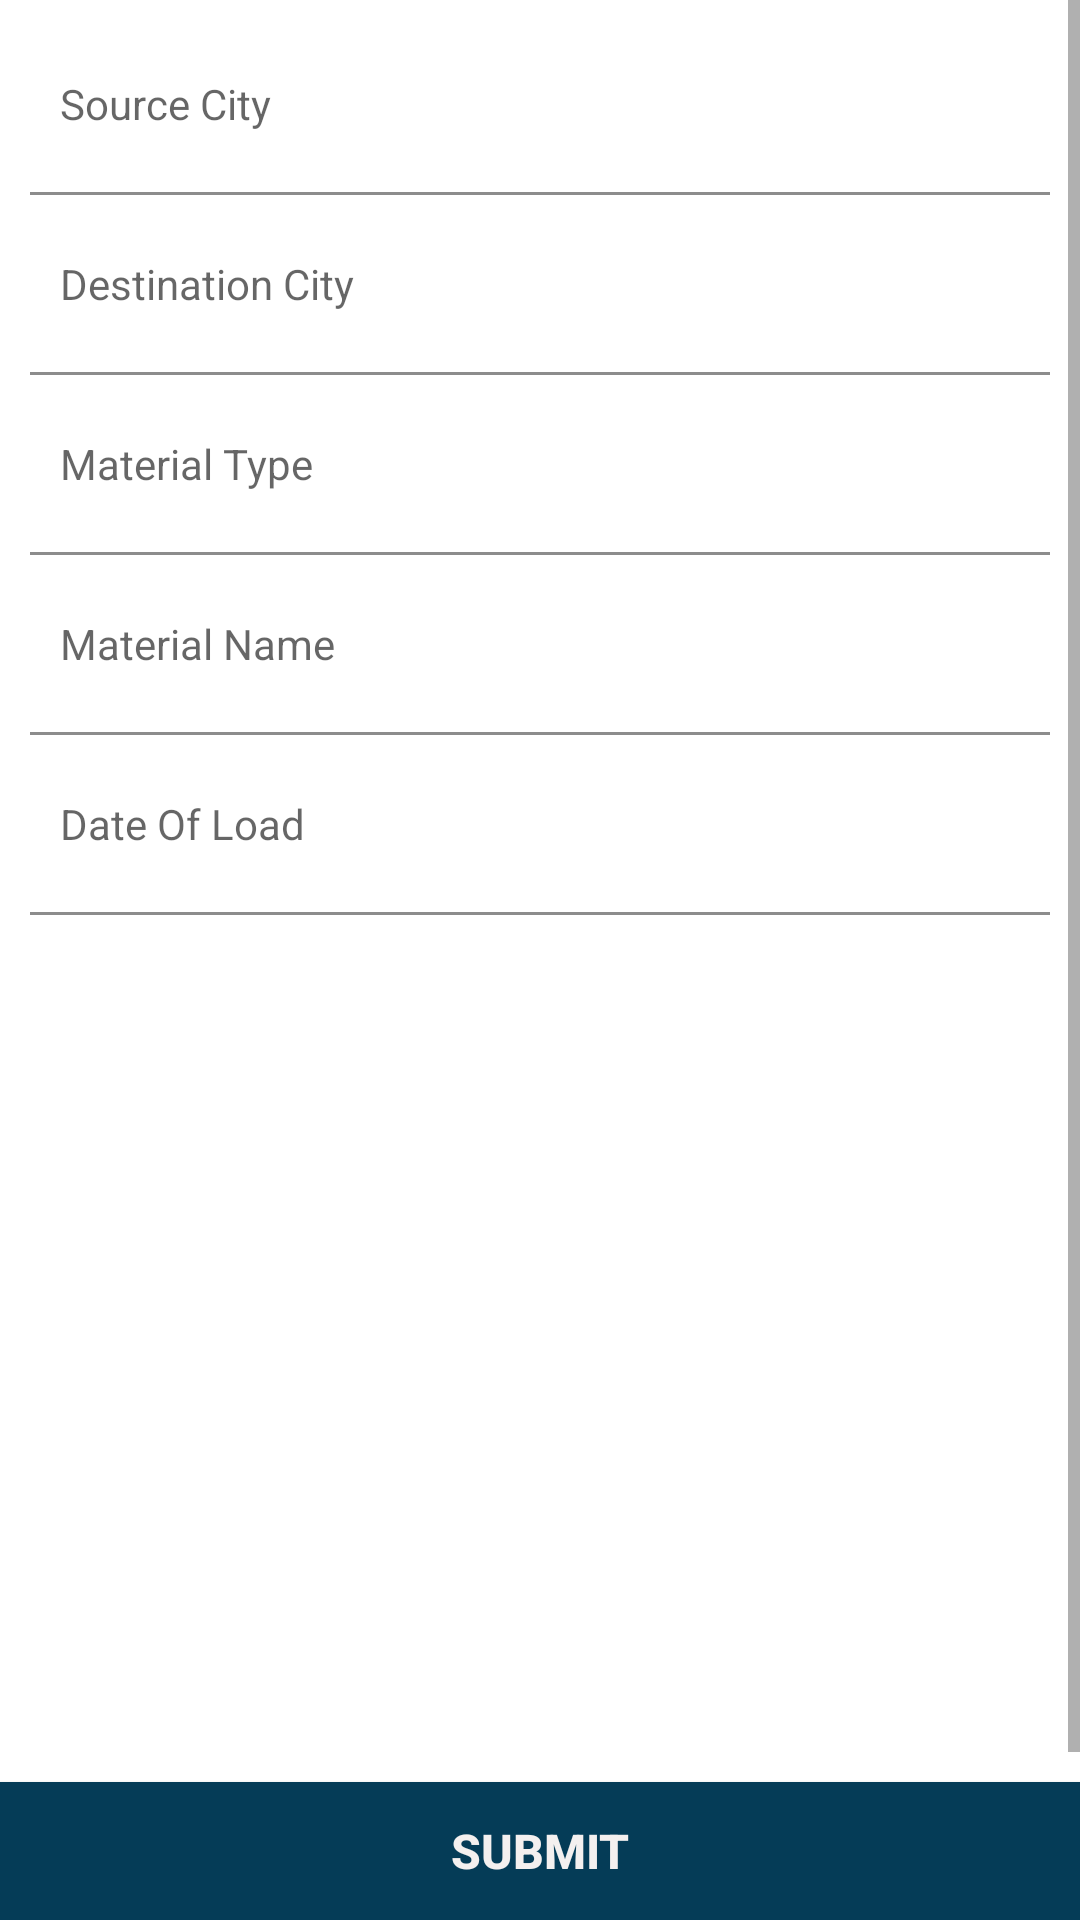

This screen was rendered from an Android layout file. Write that file and the resources it references.
<!-- AndroidManifest.xml: application theme AppTheme -->
<!-- res/layout/fragment_post_truck.xml -->
<?xml version="1.0" encoding="utf-8"?>
<RelativeLayout xmlns:android="http://schemas.android.com/apk/res/android"
    xmlns:tools="http://schemas.android.com/tools"
    android:id="@+id/content_activity_home"
    android:layout_width="match_parent"
    android:layout_height="match_parent"
    android:background="@color/white"
    android:orientation="vertical">


    <Button
        android:id="@+id/btnSubmit"
        android:layout_width="match_parent"
        android:layout_height="46dp"
        android:layout_alignParentBottom="true"
        android:layout_marginTop="5dp"
        android:background="@color/colorPrimaryDark"
        android:text="@string/submit"
        android:textColor="@color/colorwhite"
        android:textSize="16sp"
        android:textStyle="bold" />

    <ScrollView
        android:layout_width="match_parent"
        android:layout_height="match_parent"
        android:layout_above="@id/btnSubmit"
        android:fillViewport="true">

        <LinearLayout
            android:layout_width="match_parent"
            android:layout_height="wrap_content"
            android:layout_marginTop="5dp"
            android:orientation="vertical"
            android:paddingLeft="10dp"
            android:paddingRight="10dp">




            <TextView
                android:id="@+id/etSourceCity"
                android:layout_width="match_parent"
                android:layout_height="wrap_content"
                android:hint="@string/source_city"
                android:editable="false"
                android:focusable="false"
                android:inputType="textCapWords"
                android:maxLines="1"
                android:paddingBottom="20dp"
                android:paddingLeft="10dp"
                android:paddingTop="20dp"
                android:textColor="@color/black" />

            <ImageView
                android:layout_width="match_parent"
                android:layout_height="1dp"
                android:background="@color/grey" />

            <TextView
                android:id="@+id/etDestinationCity"
                android:layout_width="match_parent"
                android:layout_height="wrap_content"
                android:editable="false"
                android:focusable="false"
                android:inputType="textCapWords"
                android:maxLines="1"
                android:paddingBottom="20dp"
                android:paddingLeft="10dp"
                android:hint="@string/destination_city"
                android:paddingTop="20dp"
                android:textColor="@color/black" />

            <ImageView
                android:layout_width="match_parent"
                android:layout_height="1dp"
                android:background="@color/grey" />


            <TextView
                android:id="@+id/etMaterialtype"
                android:layout_width="match_parent"
                android:layout_height="wrap_content"
                android:editable="false"
                android:focusable="false"
                android:hint="@string/Materialtype"
                android:inputType="textCapWords"
                android:maxLines="1"
                android:paddingBottom="20dp"
                android:paddingLeft="10dp"
                android:paddingTop="20dp"
                android:textColor="@color/black" />

            <ImageView
                android:layout_width="match_parent"
                android:layout_height="1dp"
                android:background="@color/grey" />

            <TextView
                android:id="@+id/etMaterialName"
                android:layout_width="match_parent"
                android:layout_height="wrap_content"
                android:editable="false"
                android:focusable="false"
                android:hint="@string/material_name"
                android:inputType="textCapWords"
                android:maxLines="1"
                android:paddingBottom="20dp"
                android:paddingLeft="10dp"
                android:paddingTop="20dp"
                android:textColor="@color/black" />

            <ImageView
                android:layout_width="match_parent"
                android:layout_height="1dp"
                android:visibility="gone"
                android:background="@color/grey" />


            <TextView
                android:visibility="gone"
                android:id="@+id/etWeight"
                android:layout_width="match_parent"
                android:layout_height="wrap_content"
                android:editable="false"
                android:focusable="false"
                android:hint="@string/weight"
                android:inputType="textCapWords"
                android:maxLines="1"
                android:paddingBottom="20dp"
                android:paddingLeft="10dp"
                android:paddingTop="20dp"
                android:textColor="@color/black" />

            <ImageView
                android:layout_width="match_parent"
                android:layout_height="1dp"
                android:background="@color/grey" />




            <TextView
                android:id="@+id/etDateOfLoad"
                android:layout_width="match_parent"
                android:layout_height="wrap_content"
                android:editable="false"
                android:focusable="false"
                android:hint="@string/date_of_load"
                android:inputType="textCapWords"
                android:maxLines="1"
                android:paddingBottom="20dp"
                android:paddingLeft="10dp"
                android:paddingTop="20dp"
                android:textColor="@color/black" />

            <ImageView
                android:layout_width="match_parent"
                android:layout_height="1dp"
                android:background="@color/grey" />

        </LinearLayout>
    </ScrollView>
</RelativeLayout>
<!-- resources referenced by this layout -->
<resources>
  <color name="black">#404040</color>
  <color name="colorPrimaryDark">#053C57</color>
  <color name="colorwhite">#F4F0EF</color>
  <color name="grey">#8C8C8C</color>
  <color name="white">#ffffff</color>
  <string name="Materialtype">Material Type</string>
  <string name="date_of_load">Date Of Load</string>
  <string name="destination_city">Destination City</string>
  <string name="material_name">Material Name</string>
  <string name="source_city">Source City</string>
  <string name="submit">SUBMIT</string>
  <string name="weight">Weight (Metric Tons)</string>
  <style name="AppTheme" parent="Theme.AppCompat.Light.DarkActionBar" />
</resources>
